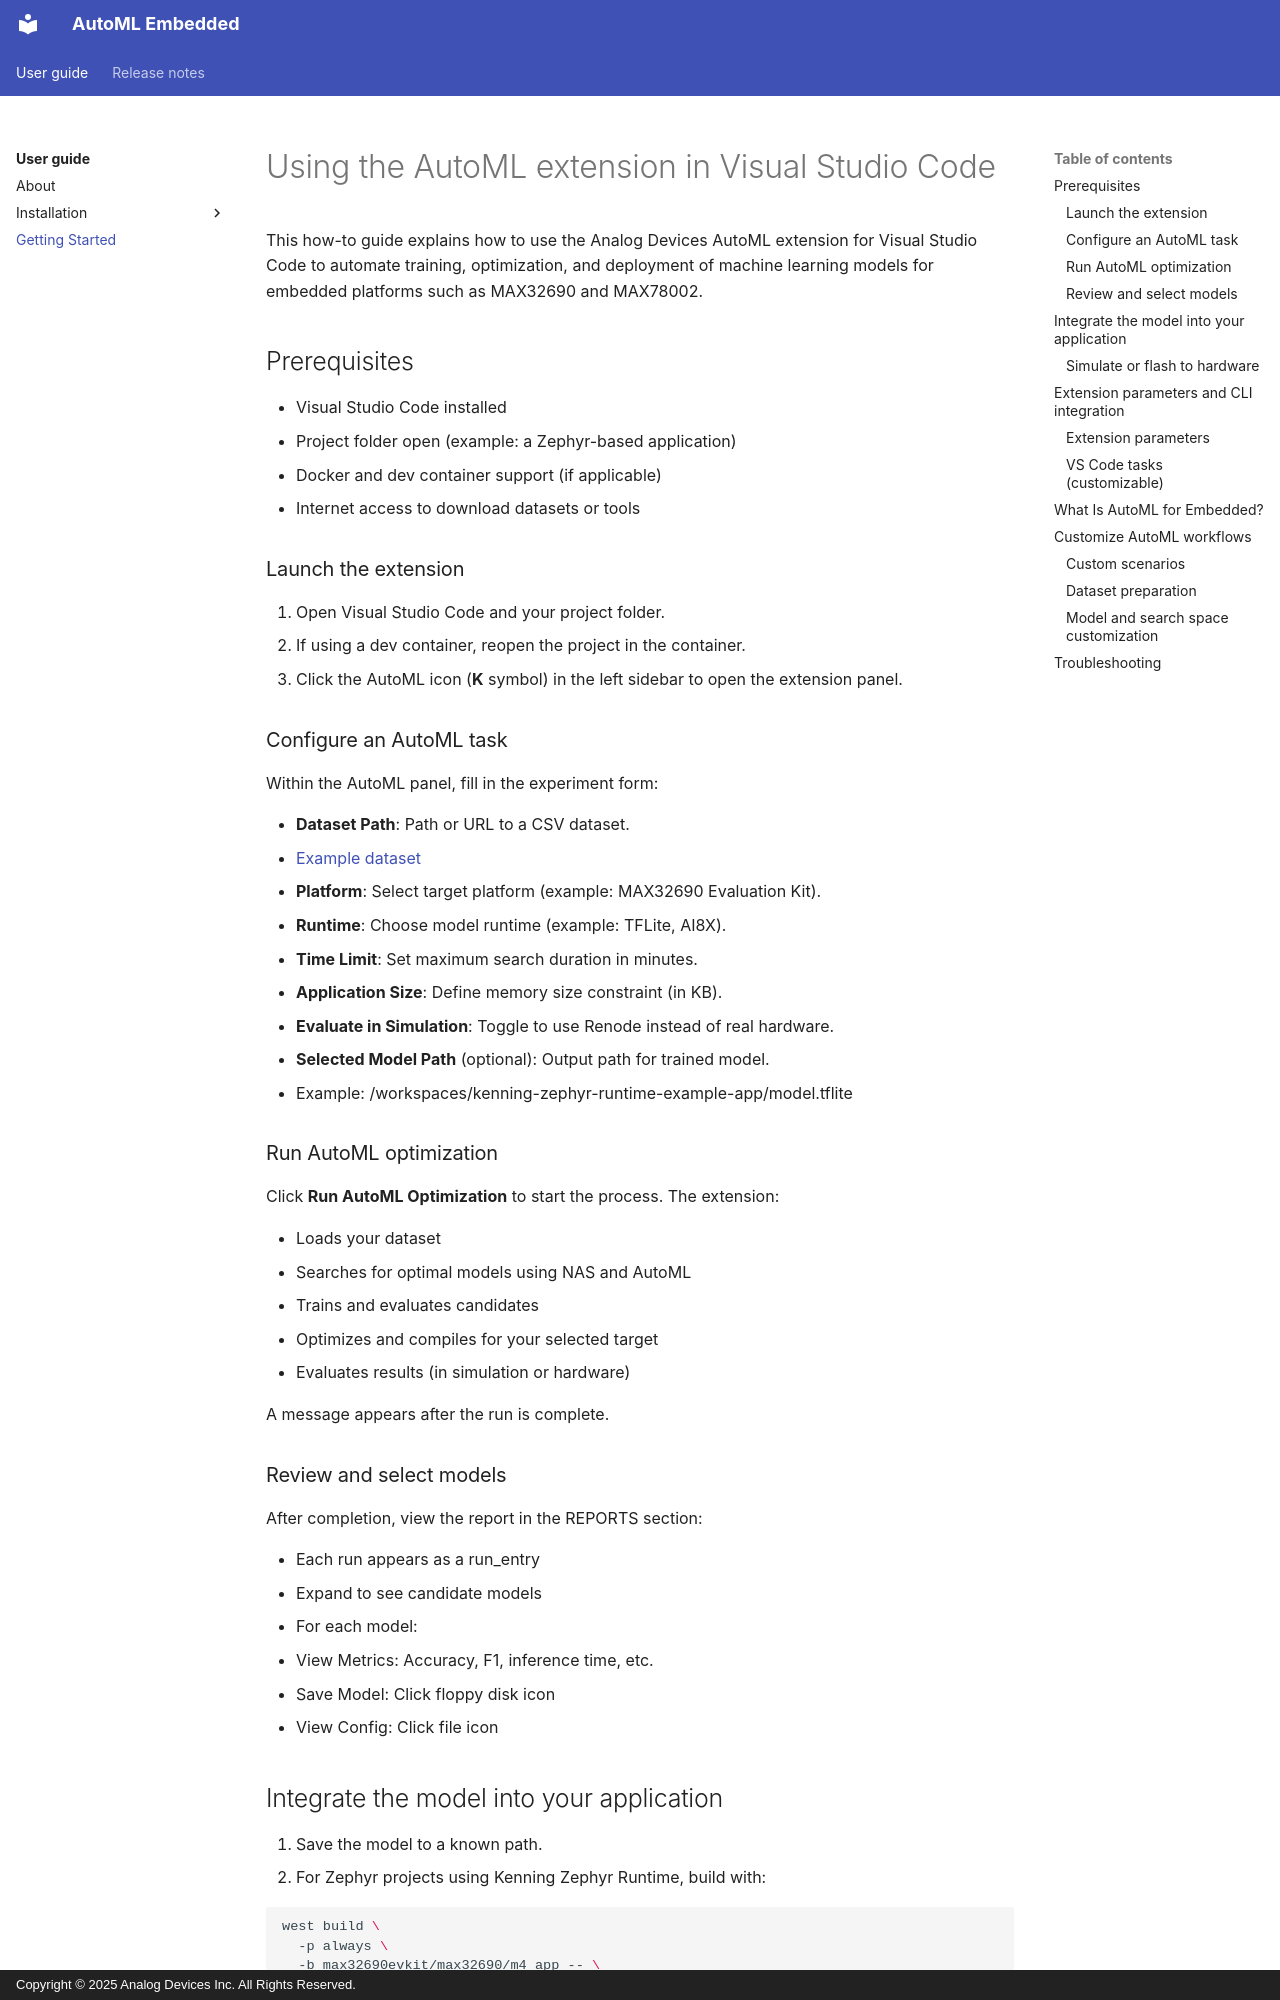

repository: analogdevicesinc/automl-embedded · page: user-guide/getting-started/index.html · generator: mkdocs · copyright: Copyright © 2025 Analog Devices Inc. All Rights Reserved.

---
description: General introduction and concepts for AutoML
author: Analog Devices
date: 2025-07-08
---

# Using the AutoML extension in Visual Studio Code

This how-to guide explains how to use the Analog Devices AutoML extension for Visual Studio Code to automate training, optimization, and deployment of machine learning models for embedded platforms such as MAX32690 and MAX78002.

## Prerequisites

- Visual Studio Code installed
- Project folder open (example: a Zephyr-based application)
- Docker and dev container support (if applicable)
- Internet access to download datasets or tools

### Launch the extension

1. Open Visual Studio Code and your project folder.
2. If using a dev container, reopen the project in the container.
3. Click the AutoML icon (**K** symbol) in the left sidebar to open the extension panel.

### Configure an AutoML task

Within the AutoML panel, fill in the experiment form:

- **Dataset Path**: Path or URL to a CSV dataset.
  - [Example dataset](https://dl.antmicro.com/kenning/datasets/anomaly_detection/cats_nano.csv)
- **Platform**: Select target platform (example: MAX32690 Evaluation Kit).
- **Runtime**: Choose model runtime (example: TFLite, AI8X).
- **Time Limit**: Set maximum search duration in minutes.
- **Application Size**: Define memory size constraint (in KB).
- **Evaluate in Simulation**: Toggle to use Renode instead of real hardware.
- **Selected Model Path** (optional): Output path for trained model.
  - Example: /workspaces/kenning-zephyr-runtime-example-app/model.tflite

### Run AutoML optimization

Click **Run AutoML Optimization** to start the process. The extension:

- Loads your dataset
- Searches for optimal models using NAS and AutoML
- Trains and evaluates candidates
- Optimizes and compiles for your selected target
- Evaluates results (in simulation or hardware)

A message appears after the run is complete.

### Review and select models

After completion, view the report in the REPORTS section:

- Each run appears as a run_entry
- Expand to see candidate models
- For each model:
  - View Metrics: Accuracy, F1, inference time, etc.
  - Save Model: Click floppy disk icon
  - View Config: Click file icon
